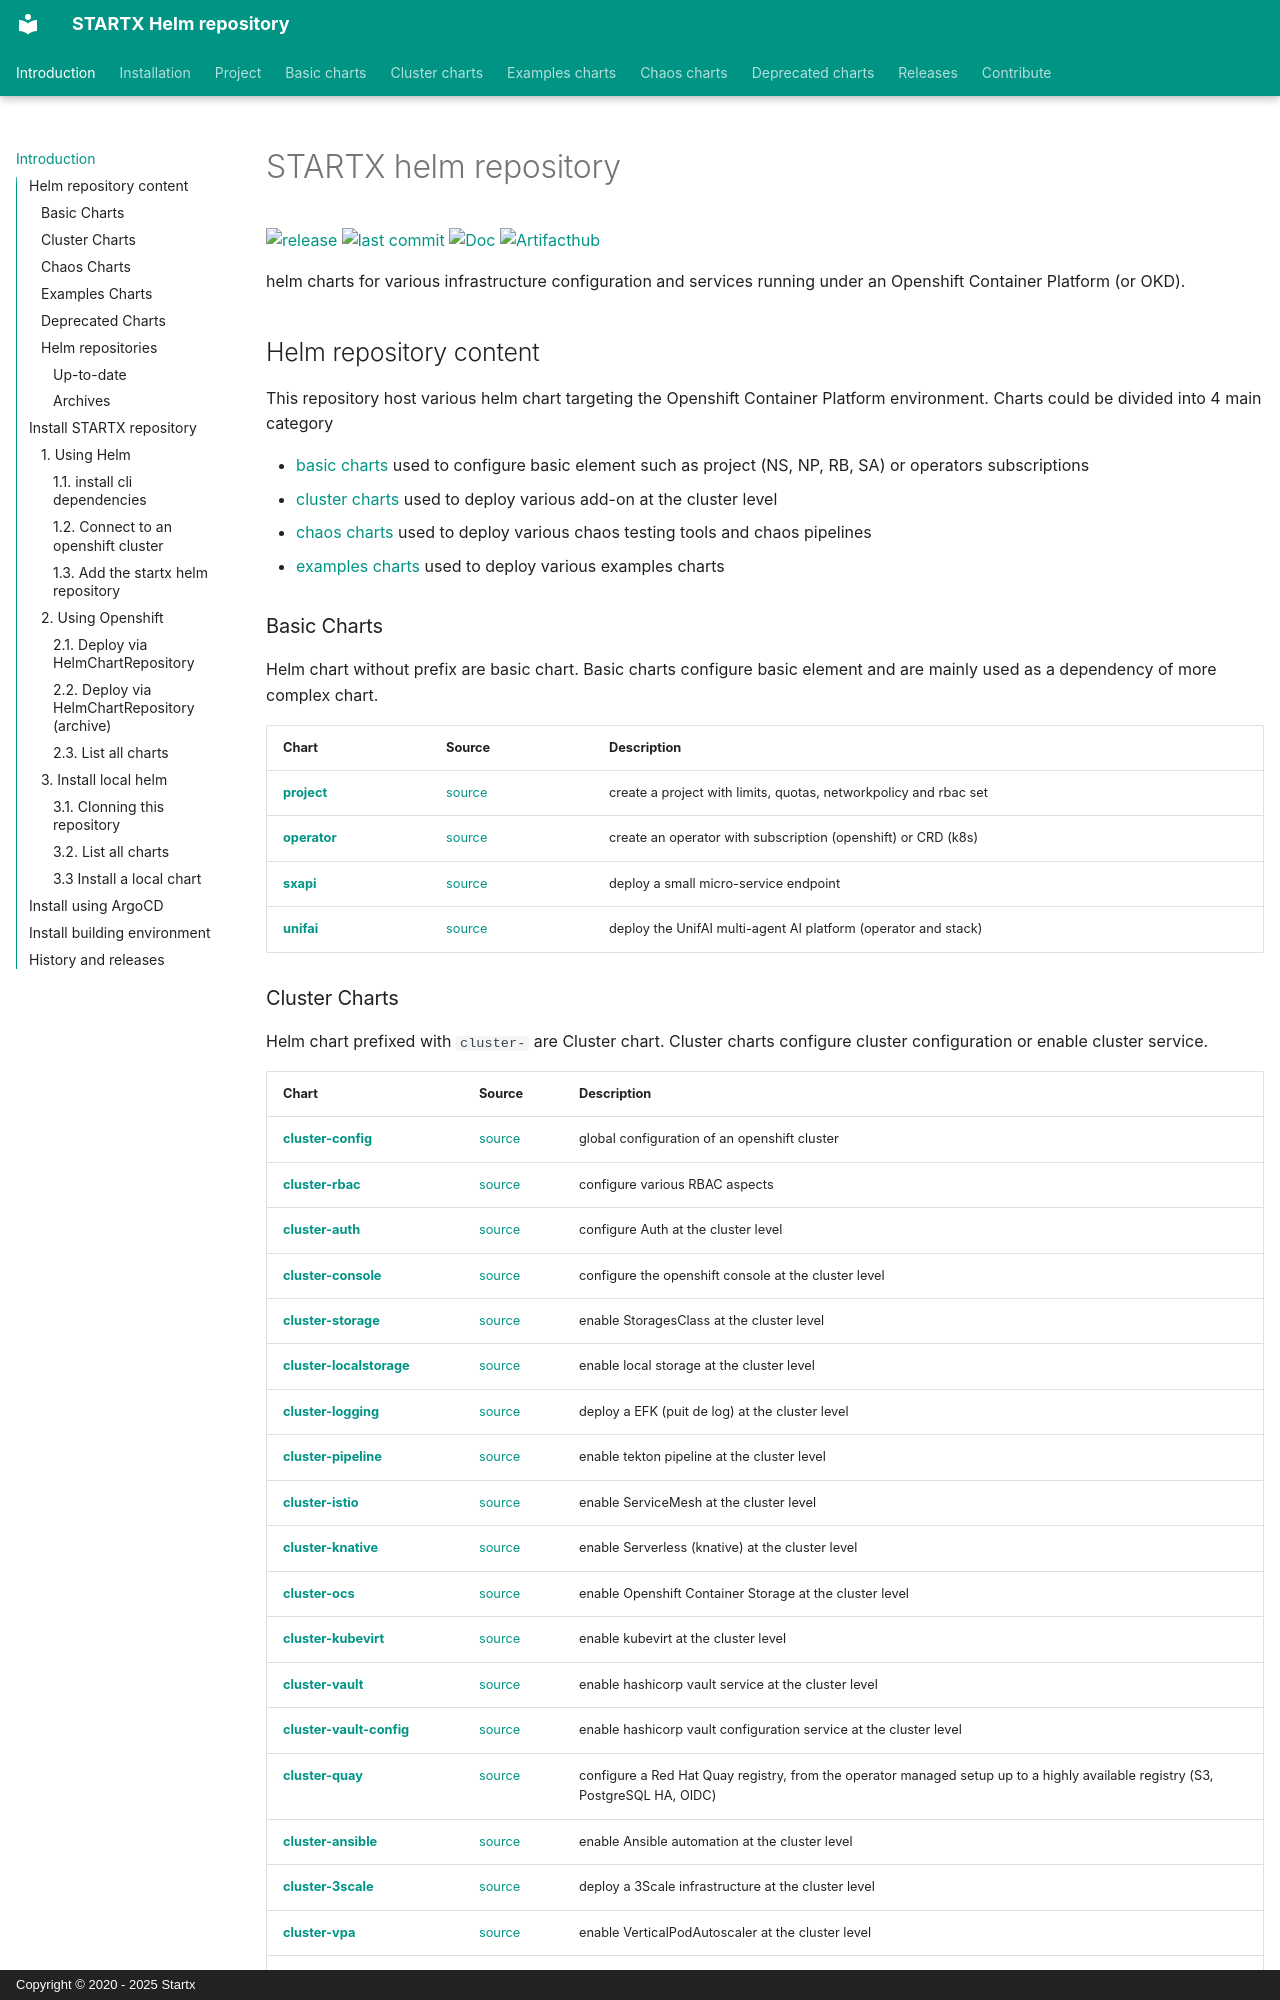

repository: startxfr/helm-repository · page: index.html · generator: mkdocs · copyright: Copyright © 2020 - 2025 Startx

# STARTX helm repository

[![release](https://img.shields.io/badge/release-v21.3.27-blue.svg)](https://github.com/startxfr/helm-repository/releases/tag/21.3.27) [![last commit](https://img.shields.io/github/last-commit/startxfr/helm-repository.svg)](https://github.com/startxfr/helm-repository) [![Doc](https://readthedocs.org/projects/helm-repository/badge)](https://helm-repository.readthedocs.io) [![Artifacthub](https://img.shields.io/badge/ArtifactHub-STARTX-blue.svg)](https://artifacthub.io/packages/search?repo=startx)

helm charts for various infrastructure configuration and services running under an Openshift Container Platform (or OKD).

## Helm repository content

This repository host various helm chart targeting the Openshift Container Platform environment. Charts could be
divided into 4 main category 

- [basic charts](index.md#basic-helm-charts) used to configure basic element such as project (NS, NP, RB, SA) or operators subscriptions
- [cluster charts](index.md#cluster-helm-charts) used to deploy various add-on at the cluster level
- [chaos charts](index.md#chaos-helm-charts) used to deploy various chaos testing tools and chaos pipelines
- [examples charts](index.md#examples-helm-charts) used to deploy various examples charts

### Basic Charts

Helm chart without prefix are basic chart. Basic charts configure basic element and are mainly used as a dependency of more complex chart.

| Chart                              | Source                                                                            | Description                                                      |
| ---------------------------------- | --------------------------------------------------------------------------------- | ---------------------------------------------------------------- |
| **[project](charts/project.md)**   | [source](https://github.com/startxfr/helm-repository/tree/master/charts/project)  | create a project with limits, quotas, networkpolicy and rbac set |
| **[operator](charts/operator.md)** | [source](https://github.com/startxfr/helm-repository/tree/master/charts/operator) | create an operator with subscription (openshift) or CRD (k8s)    |
| **[sxapi](charts/sxapi.md)**       | [source](https://github.com/startxfr/helm-repository/tree/master/charts/sxapi)    | deploy a small micro-service endpoint                            |
| **[unifai](charts/unifai.md)**     | [source](https://github.com/startxfr/helm-repository/tree/master/charts/unifai)   | deploy the UnifAI multi-agent AI platform (operator and stack)   |
